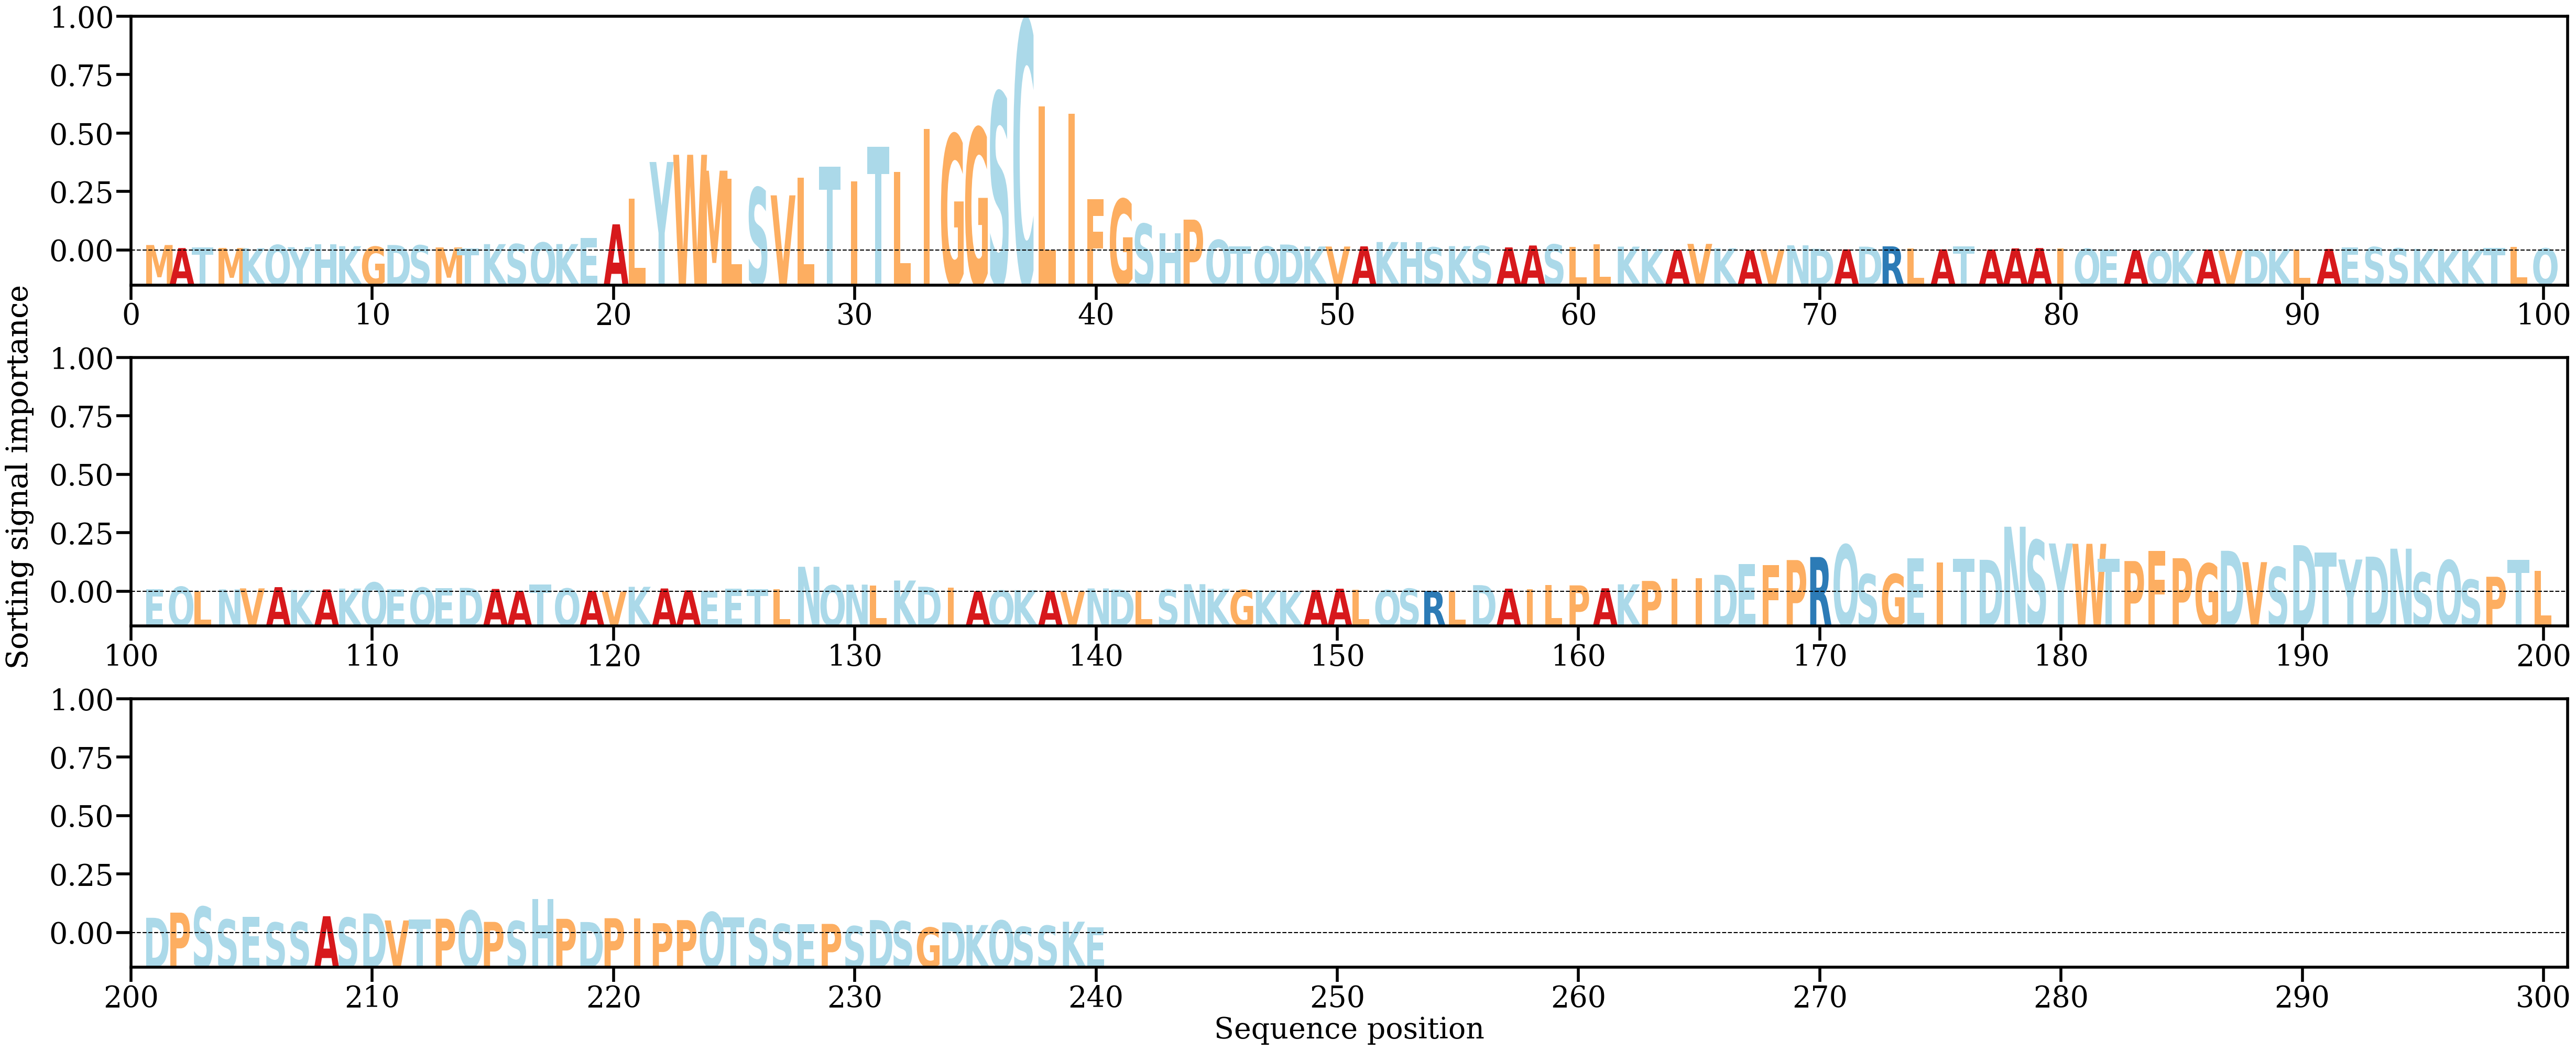

The data file committed next to this chart (first rows):
AA, Alpha
M, [0.00127971]
A, [0.00058487]
T, [0.0006846]
M, [0.00060321]
K, [0.00054693]
Q, [0.0012898]
Y, [0.00079169]
H, [0.00146332]
K, [0.00101695]
G, [0.00090588]
D, [0.00128442]
S, [0.00121195]
M, [0.00073008]
T, [0.00054421]
K, [0.00148434]
S, [0.00150281]
Q, [0.00184573]
K, [0.00150271]
E, [0.00286186]
A, [0.00600573]
L, [0.01192204]
Y, [0.02023563]
W, [0.02188206]
M, [0.01825039]
L, [0.01644876]
S, [0.01435267]
V, [0.01261818]
L, [0.01661526]
T, [0.01921738]
I, [0.01575967]
T, [0.02369231]
L, [0.01792433]
I, [0.02771901]
G, [0.02648902]
G, [0.02795685]
S, [0.03608943]
C, [0.05254114]
L, [0.0329678]
I, [0.03125991]
F, [0.01171639]
G, [0.01175291]
S, [0.00610834]
H, [0.00397409]
P, [0.00707874]
Q, [0.00244401]
T, [0.00098952]
Q, [0.00094805]
D, [0.00139565]
K, [0.00095482]
V, [0.00093931]
A, [0.00097881]
K, [0.00196669]
H, [0.00194964]
S, [0.00075929]
K, [0.00102704]
S, [0.00106345]
A, [0.00074392]
A, [0.00117592]
S, [0.00141101]
L, [0.00079551]
... 180 more rows
